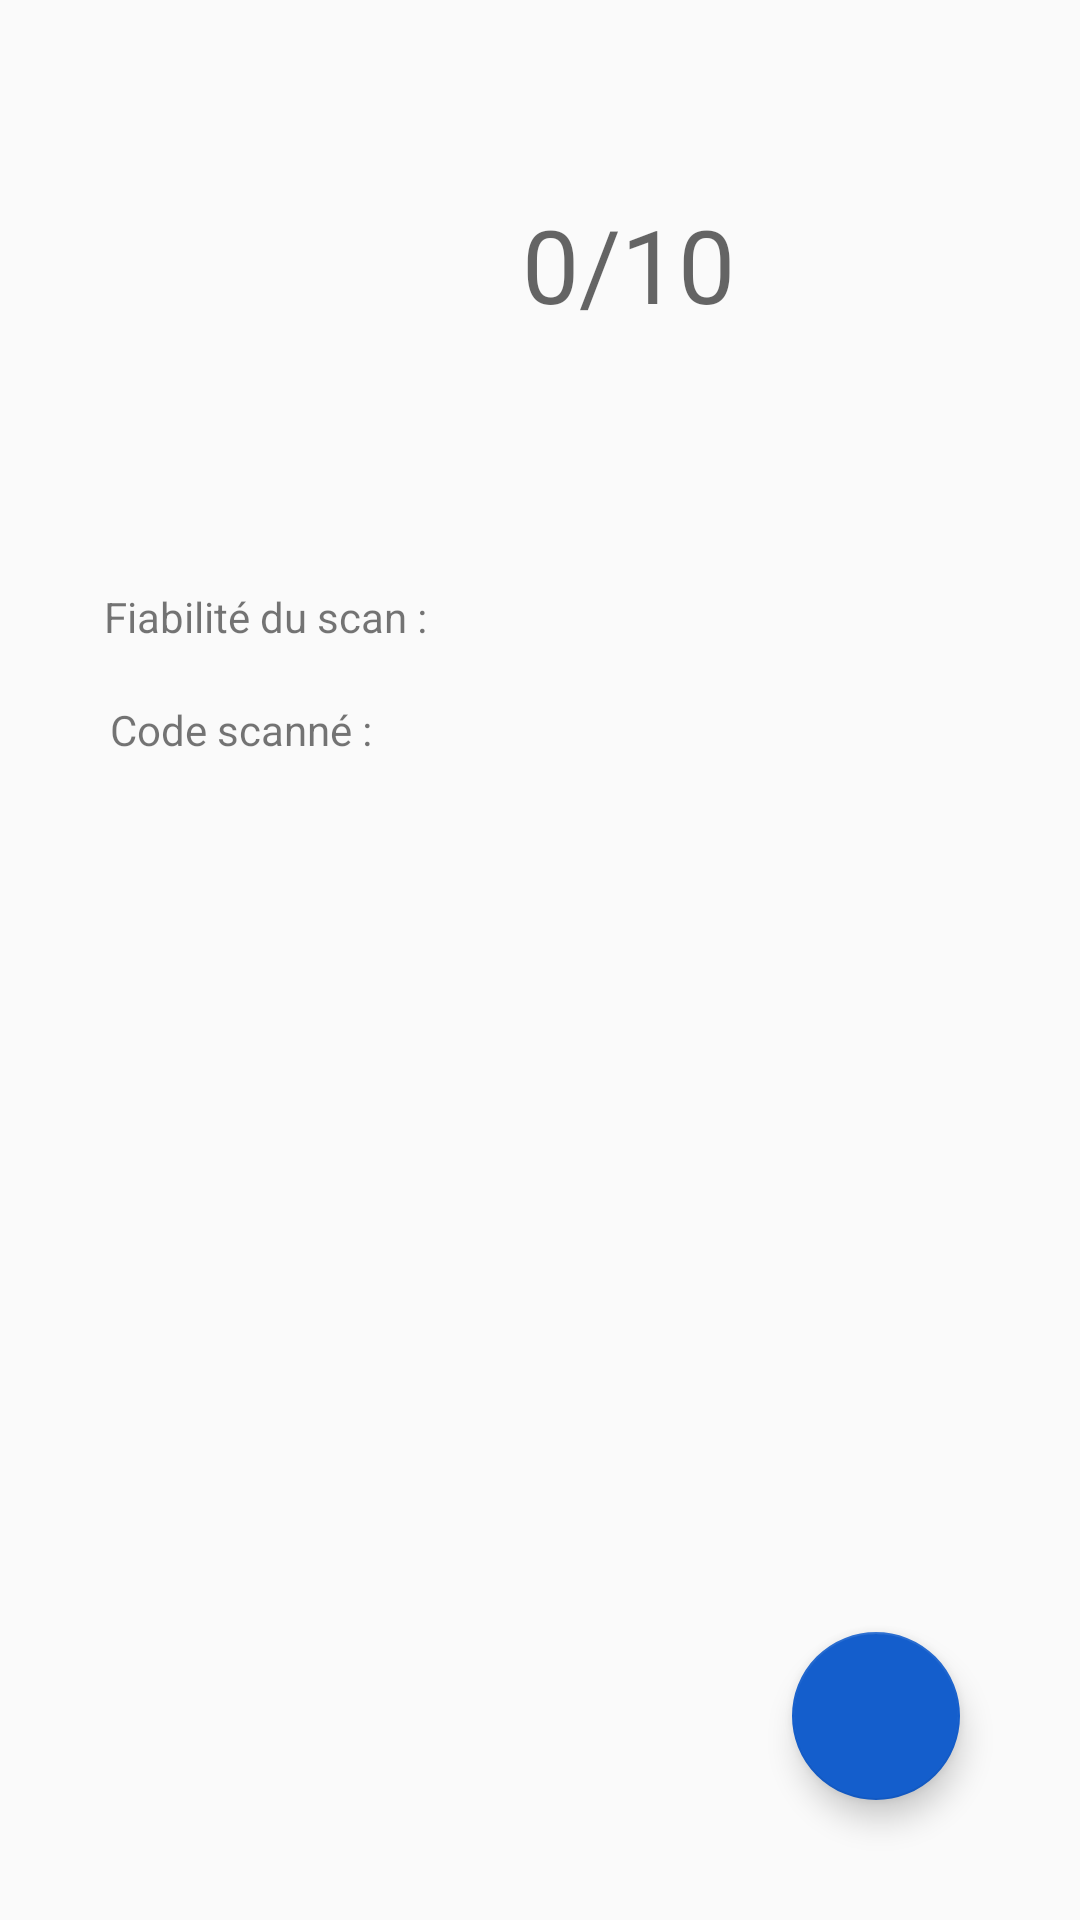

Android layout source for this screen:
<!-- AndroidManifest.xml: application theme AppTheme -->
<!-- res/layout/fragment_analysis_scan_detail.xml -->
<?xml version="1.0" encoding="utf-8"?>
<androidx.constraintlayout.widget.ConstraintLayout xmlns:android="http://schemas.android.com/apk/res/android"
    xmlns:app="http://schemas.android.com/apk/res-auto"
    xmlns:tools="http://schemas.android.com/tools"
    android:layout_width="match_parent"
    android:layout_height="match_parent"
    tools:context=".scansUI.AnalysisScanDetailFragment">

    <androidx.constraintlayout.widget.Guideline
        android:id="@+id/guideline"
        android:layout_width="wrap_content"
        android:layout_height="wrap_content"
        android:orientation="vertical"
        app:layout_constraintGuide_begin="16dp"
        app:layout_constraintGuide_percent="0.04" />

    <ImageView
        android:id="@+id/iconImageView"
        android:layout_width="152dp"
        android:layout_height="146dp"
        android:layout_marginTop="16dp"
        android:src="@drawable/ic_analyse"
        app:layout_constraintEnd_toStartOf="@+id/guidelineQRCode2"
        app:layout_constraintHorizontal_bias="0.0"
        app:layout_constraintStart_toStartOf="@+id/guideline"
        app:layout_constraintTop_toTopOf="parent" />

    <androidx.constraintlayout.widget.Guideline
        android:id="@+id/guidelineQRCode2"
        android:layout_width="wrap_content"
        android:layout_height="wrap_content"
        android:orientation="vertical"
        app:layout_constraintGuide_begin="171dp" />

    <TextView
        android:id="@+id/noteTextView"
        android:layout_width="wrap_content"
        android:layout_height="wrap_content"
        android:text="0/10"
        android:textAppearance="@style/TextAppearance.AppCompat.Display1"
        app:layout_constraintBottom_toBottomOf="@+id/iconImageView"
        app:layout_constraintEnd_toEndOf="parent"
        app:layout_constraintHorizontal_bias="0.025"
        app:layout_constraintStart_toStartOf="@+id/guidelineQRCode2"
        app:layout_constraintTop_toTopOf="@+id/iconImageView"
        app:layout_constraintVertical_bias="0.49" />

    <TextView
        android:id="@+id/efficiencyTextView"
        android:layout_width="wrap_content"
        android:layout_height="wrap_content"
        android:layout_marginTop="32dp"
        android:textAppearance="@android:style/TextAppearance.Material.Subhead"
        app:layout_constraintEnd_toEndOf="parent"
        app:layout_constraintHorizontal_bias="0.0"
        app:layout_constraintStart_toStartOf="@+id/guidelineQRCode2"
        app:layout_constraintTop_toBottomOf="@+id/iconImageView"
        tools:text="Très fiable" />

    <TextView
        android:id="@+id/scansTextView"
        android:layout_width="wrap_content"
        android:layout_height="wrap_content"
        android:layout_marginTop="16dp"
        android:textAppearance="@android:style/TextAppearance.Material.Subhead"
        app:layout_constraintEnd_toEndOf="parent"
        app:layout_constraintHorizontal_bias="0.0"
        app:layout_constraintStart_toStartOf="@+id/guidelineQRCode2"
        app:layout_constraintTop_toBottomOf="@+id/efficiencyTextView"
        tools:text="0" />

    <TextView
        android:id="@+id/efficiencyTitleTextView"
        android:layout_width="wrap_content"
        android:layout_height="wrap_content"
        android:text="Fiabilité du scan :"
        app:layout_constraintBaseline_toBaselineOf="@id/efficiencyTextView"
        app:layout_constraintEnd_toStartOf="@+id/guidelineQRCode2"
        app:layout_constraintHorizontal_bias="0.413"
        app:layout_constraintStart_toStartOf="@+id/guideline" />

    <TextView
        android:id="@+id/scansTitleTextView"
        android:layout_width="wrap_content"
        android:layout_height="wrap_content"
        android:text="Code scanné :"
        app:layout_constraintBaseline_toBaselineOf="@id/scansTextView"
        app:layout_constraintEnd_toStartOf="@+id/guidelineQRCode2"
        app:layout_constraintHorizontal_bias="0.322"
        app:layout_constraintStart_toStartOf="@+id/guideline" />

    <com.google.android.material.floatingactionbutton.FloatingActionButton
        android:id="@+id/fab"
        android:layout_width="wrap_content"
        android:layout_height="wrap_content"
        android:layout_margin="40dp"
        android:clickable="true"
        android:focusable="true"
        android:src="@drawable/ic_baseline_home_24"
        app:layout_constraintBottom_toBottomOf="parent"
        app:layout_constraintEnd_toEndOf="parent"
        app:layout_constraintHorizontal_bias="1.0"
        app:layout_constraintStart_toStartOf="parent"
        app:layout_constraintTop_toTopOf="parent"
        app:layout_constraintVertical_bias="1.0"
        tools:ignore="MissingConstraints" />

</androidx.constraintlayout.widget.ConstraintLayout>
<!-- resources referenced by this layout -->
<resources>
  <style name="AppTheme" parent="Theme.AppCompat.Light.DarkActionBar">
          
          <item name="colorPrimary">#145ECC</item>
          <item name="colorPrimaryDark">#0C3571</item>
          <item name="colorAccent">#145ECC</item>
      </style>
</resources>
